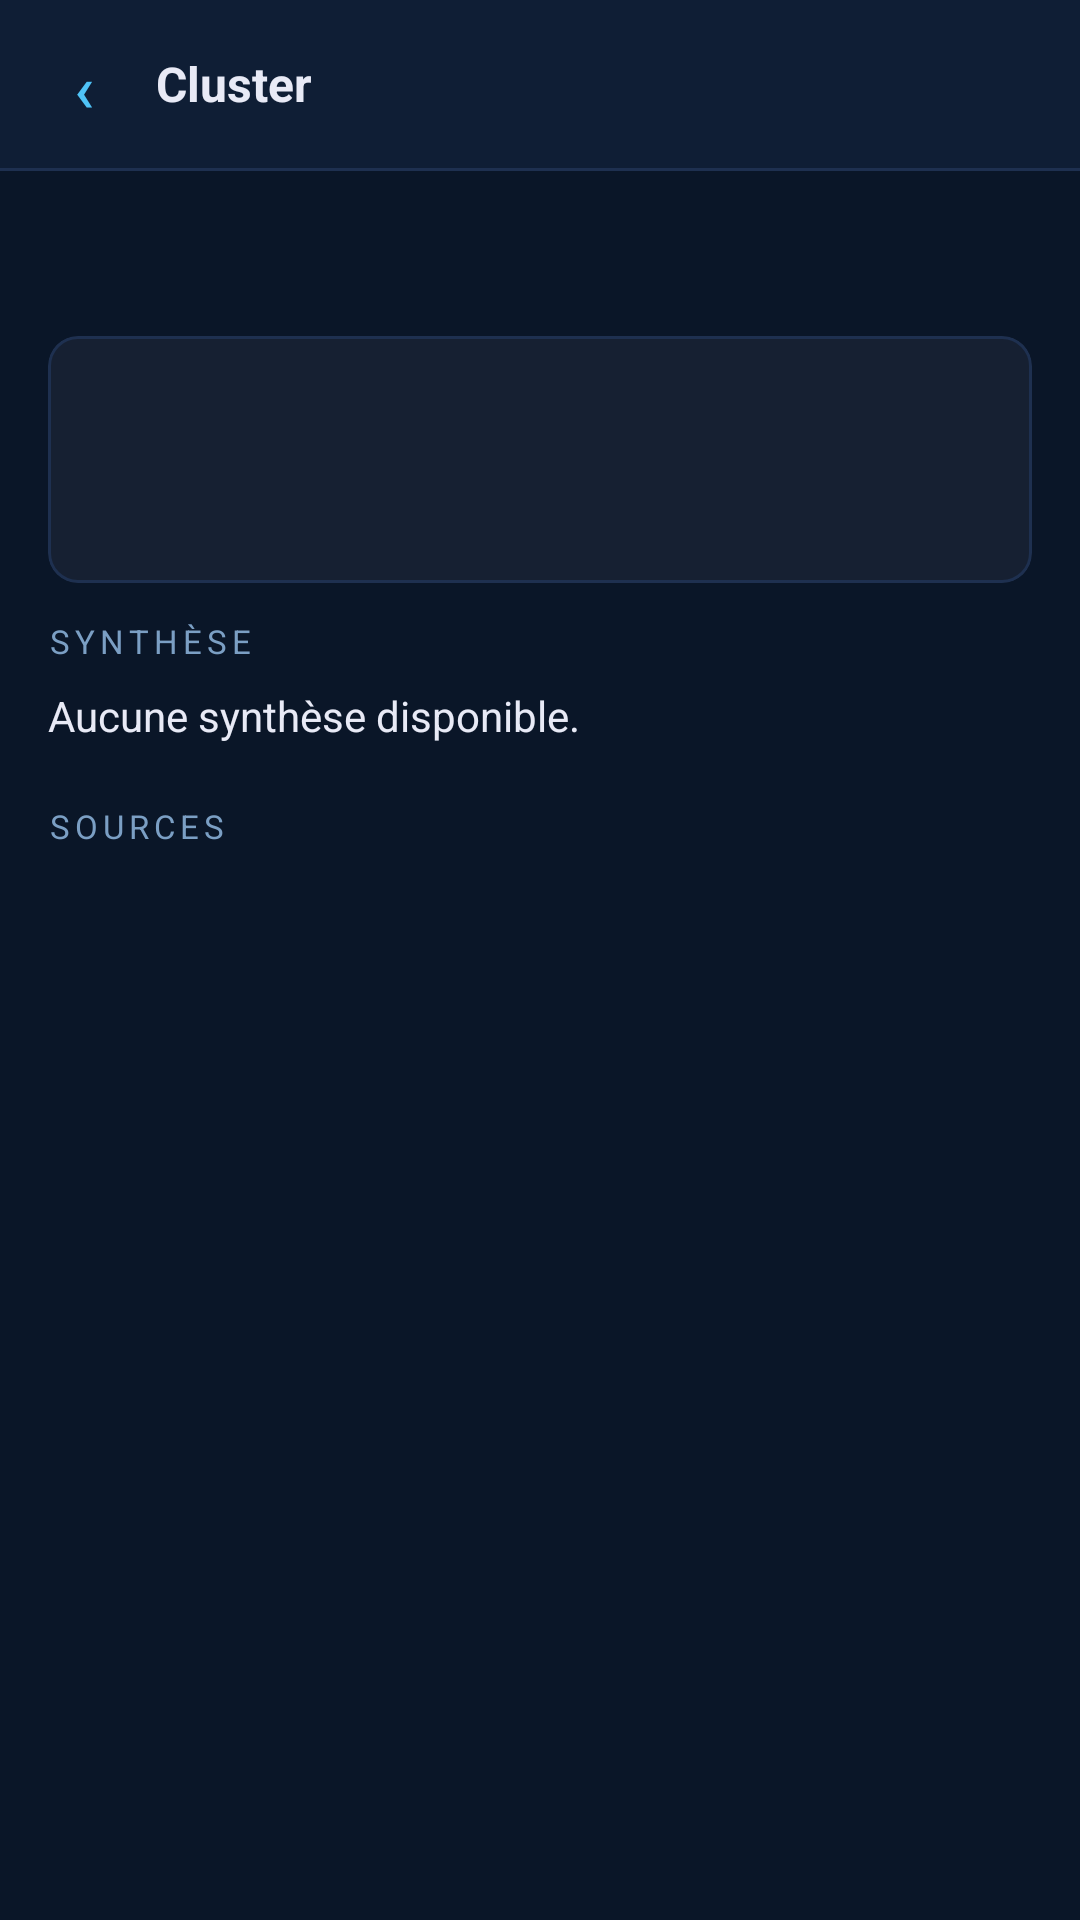

This screen was rendered from an Android layout file. Write that file and the resources it references.
<!-- AndroidManifest.xml: application theme Theme.NewsWorldDashboard -->
<!-- res/layout/fragment_cluster_detail.xml -->
<?xml version="1.0" encoding="utf-8"?>
<LinearLayout xmlns:android="http://schemas.android.com/apk/res/android"
    android:layout_width="match_parent"
    android:layout_height="match_parent"
    android:orientation="vertical"
    android:background="@color/colorBackground">

    
    <LinearLayout
        android:layout_width="match_parent"
        android:layout_height="56dp"
        android:orientation="horizontal"
        android:gravity="center_vertical"
        android:paddingHorizontal="4dp"
        android:background="@color/colorSurface">

        <com.google.android.material.button.MaterialButton
            android:id="@+id/btn_back"
            android:layout_width="48dp"
            android:layout_height="48dp"
            android:text="‹"
            android:textSize="22sp"
            style="@style/Widget.Material3.Button.TextButton"/>

        <TextView
            android:layout_width="0dp"
            android:layout_height="wrap_content"
            android:layout_weight="1"
            android:text="Cluster"
            android:textStyle="bold"
            android:textSize="16sp"
            android:textColor="@color/colorOnSurface"/>

    </LinearLayout>

    <View android:layout_width="match_parent" android:layout_height="1dp" android:background="@color/colorOutline"/>

    <androidx.core.widget.NestedScrollView
        android:layout_width="match_parent"
        android:layout_height="match_parent">

        <LinearLayout
            android:layout_width="match_parent"
            android:layout_height="wrap_content"
            android:orientation="vertical"
            android:padding="16dp">

            
            <TextView
                android:id="@+id/text_topic"
                android:layout_width="match_parent"
                android:layout_height="wrap_content"
                android:textSize="20sp"
                android:textStyle="bold"
                android:textColor="@color/colorOnSurface"
                android:layout_marginBottom="12dp"/>

            
            <com.google.android.material.card.MaterialCardView
                xmlns:app="http://schemas.android.com/apk/res-auto"
                android:layout_width="match_parent"
                android:layout_height="wrap_content"
                android:layout_marginBottom="12dp"
                app:cardBackgroundColor="@color/colorCard"
                app:cardCornerRadius="10dp"
                app:cardElevation="0dp"
                app:strokeColor="@color/colorOutline"
                app:strokeWidth="1dp">

                <LinearLayout
                    android:layout_width="match_parent"
                    android:layout_height="wrap_content"
                    android:orientation="vertical"
                    android:padding="12dp">

                    <TextView
                        android:id="@+id/text_score"
                        android:layout_width="match_parent"
                        android:layout_height="wrap_content"
                        android:textSize="13sp"
                        android:textColor="@color/colorPrimary"
                        android:layout_marginBottom="4dp"/>

                    <TextView
                        android:id="@+id/text_countries"
                        android:layout_width="match_parent"
                        android:layout_height="wrap_content"
                        android:textSize="12sp"
                        android:textColor="@color/colorOnSurface"
                        android:layout_marginBottom="4dp"/>

                    <TextView
                        android:id="@+id/text_continents"
                        android:layout_width="match_parent"
                        android:layout_height="wrap_content"
                        android:textSize="12sp"
                        android:textColor="@color/colorOnSurfaceDim"/>

                </LinearLayout>

            </com.google.android.material.card.MaterialCardView>

            
            <TextView
                android:layout_width="match_parent"
                android:layout_height="wrap_content"
                android:text="SYNTHÈSE"
                android:textSize="11sp"
                android:letterSpacing="0.15"
                android:textColor="@color/colorOnSurfaceDim"
                android:layout_marginBottom="8dp"/>

            <TextView
                android:id="@+id/text_synthesis"
                android:layout_width="match_parent"
                android:layout_height="wrap_content"
                android:textSize="14sp"
                android:lineSpacingMultiplier="1.5"
                android:textColor="@color/colorOnSurface"
                android:layout_marginBottom="20dp"
                android:text="Aucune synthèse disponible."/>

            
            <TextView
                android:layout_width="match_parent"
                android:layout_height="wrap_content"
                android:text="SOURCES"
                android:textSize="11sp"
                android:letterSpacing="0.15"
                android:textColor="@color/colorOnSurfaceDim"
                android:layout_marginBottom="8dp"/>

            <LinearLayout
                android:id="@+id/sources_container"
                android:layout_width="match_parent"
                android:layout_height="wrap_content"
                android:orientation="vertical"/>

        </LinearLayout>

    </androidx.core.widget.NestedScrollView>

</LinearLayout>
<!-- resources referenced by this layout -->
<resources>
  <color name="colorBackground">#0A1628</color>
  <color name="colorCard">#162032</color>
  <color name="colorOnSurface">#E8EAF6</color>
  <color name="colorOnSurfaceDim">#7B9FC4</color>
  <color name="colorOutline">#1E3050</color>
  <color name="colorPrimary">#4FC3F7</color>
  <color name="colorSurface">#0F1E35</color>
  <style name="Theme.NewsWorldDashboard" parent="Theme.Material3.DayNight.NoActionBar">
          <item name="colorPrimary">@color/colorPrimary</item>
          <item name="colorOnPrimary">@color/colorOnPrimary</item>
          <item name="colorPrimaryContainer">@color/colorPrimaryDark</item>
          <item name="colorOnPrimaryContainer">@color/colorOnSurface</item>
          <item name="colorSecondary">@color/colorPrimary</item>
          <item name="colorSurface">@color/colorSurface</item>
          <item name="colorOnSurface">@color/colorOnSurface</item>
          <item name="colorSurfaceVariant">@color/colorCard</item>
          <item name="colorOnSurfaceVariant">@color/colorOnSurfaceDim</item>
          <item name="colorOutline">@color/colorOutline</item>
          <item name="android:windowBackground">@color/colorBackground</item>
          <item name="android:statusBarColor">@android:color/transparent</item>
          <item name="android:navigationBarColor">@android:color/transparent</item>
          <item name="android:windowLightStatusBar">false</item>
          <item name="android:windowLightNavigationBar">false</item>
          <item name="bottomSheetDialogTheme">@style/ThemeOverlay.NewsWorld.BottomSheetDialog</item>
      </style>
  <color name="colorOnPrimary">#0A1628</color>
  <color name="colorPrimaryDark">#0288D1</color>
  <style name="ThemeOverlay.NewsWorld.BottomSheetDialog" parent="ThemeOverlay.Material3.BottomSheetDialog">
          <item name="bottomSheetStyle">@style/Widget.NewsWorld.BottomSheet</item>
      </style>
  <style name="Widget.NewsWorld.BottomSheet" parent="Widget.Material3.BottomSheet">
          <item name="backgroundTint">@color/colorSurface</item>
      </style>
</resources>
